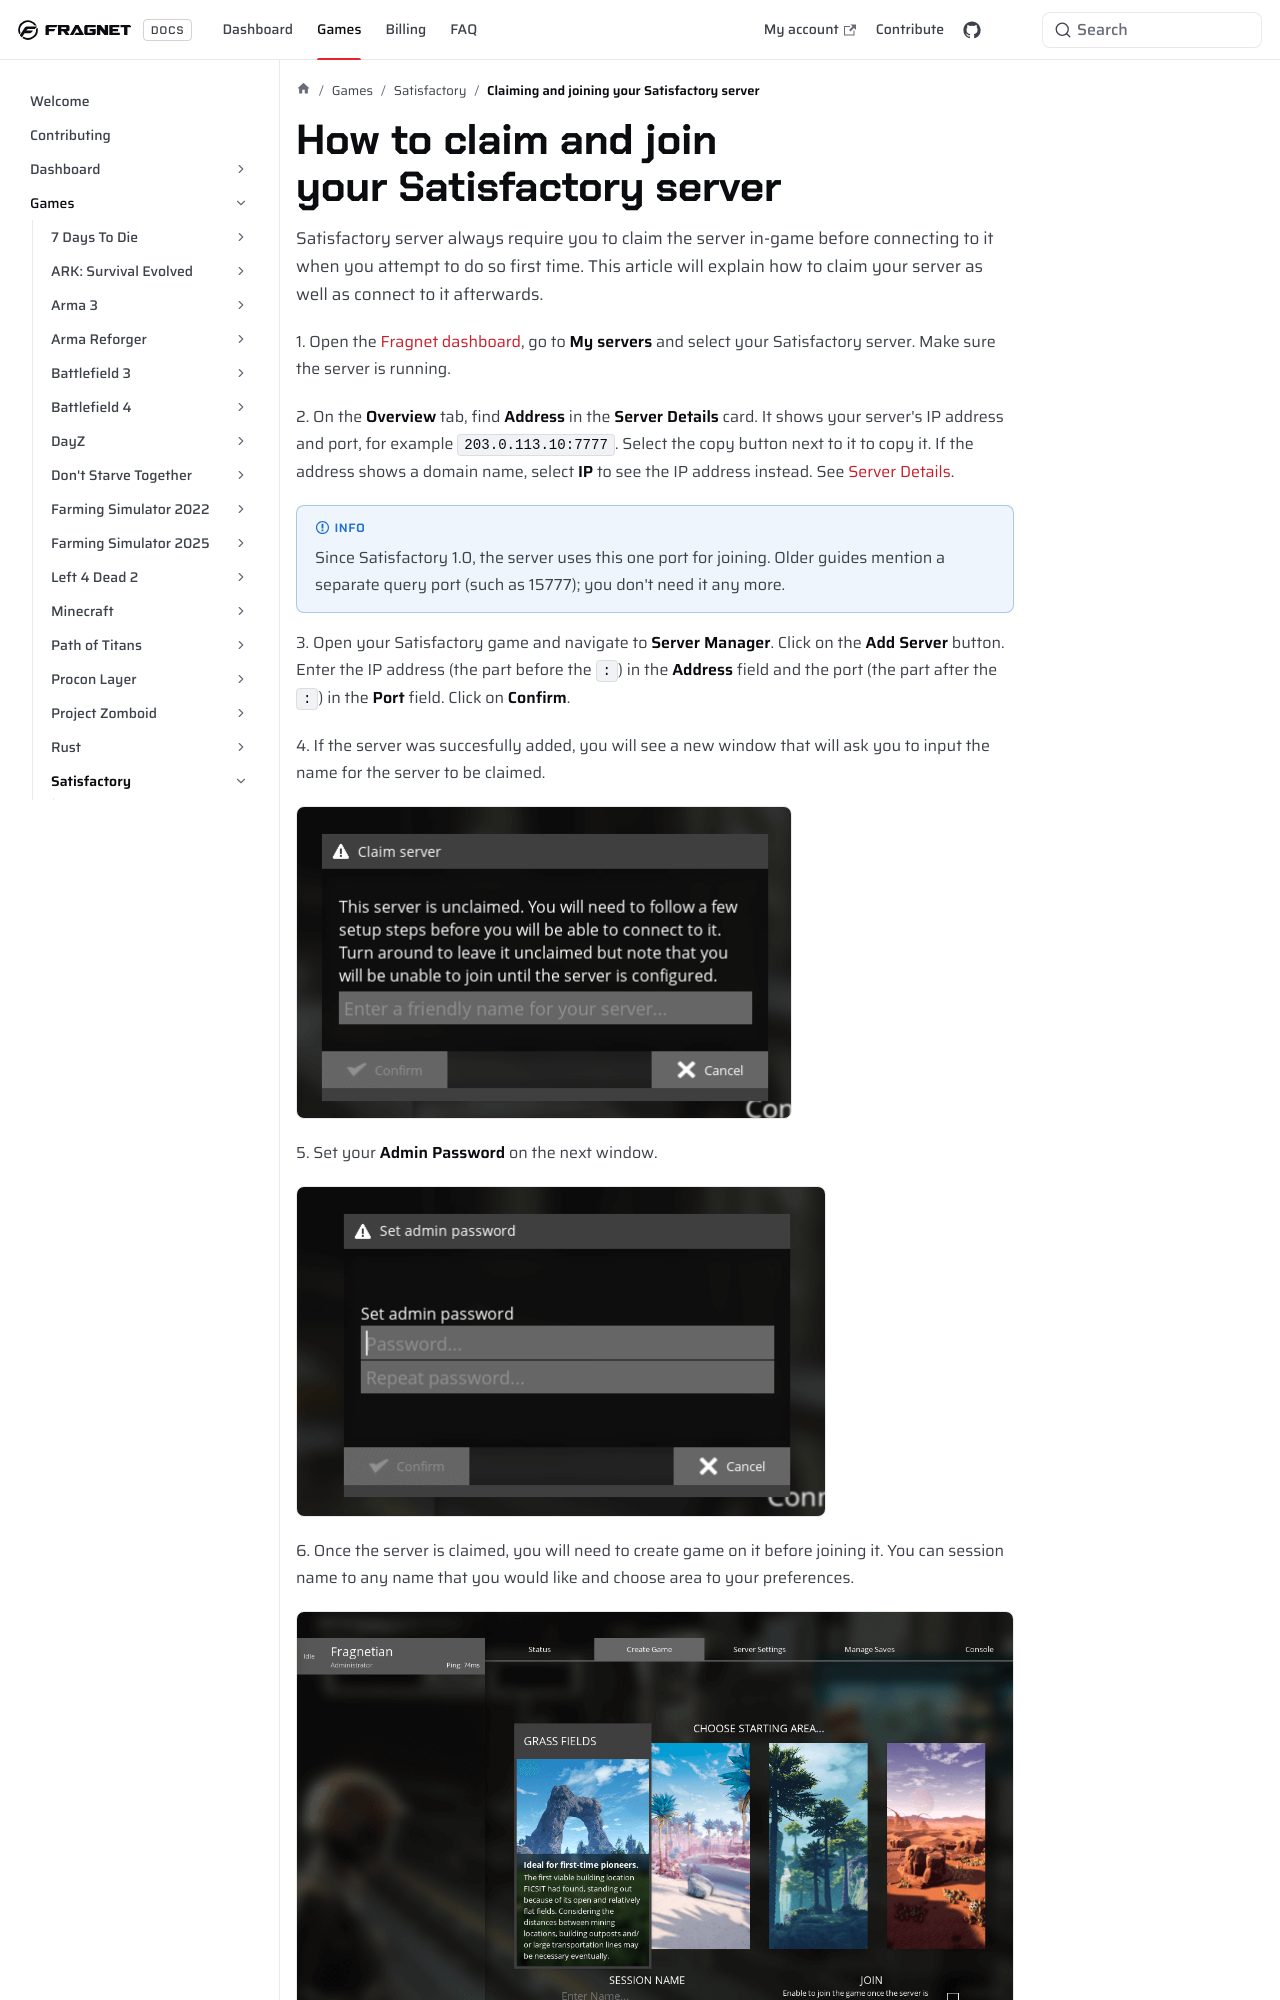

repository: FragnetNetwork/docs · page: games/satisfactory/claim-and-join-satisfactory-server/index.html · generator: docusaurus

---
title: Claiming and joining your Satisfactory server
keywords: ['satisfactory server claim', 'satisfactory server join', 'satisfactory server address', 'satisfactory server port', 'satisfactory server manager', 'fragnet dashboard']
---
